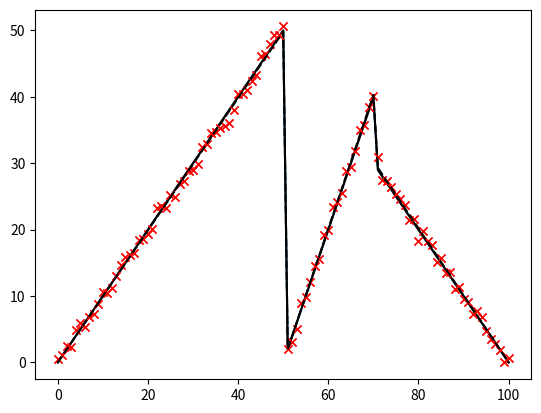

This figure's Python source:
from scipy.optimize import curve_fit
import matplotlib.pyplot as plt
import numpy as np

def cur_exp(x, k1, k2, k3):
    if 0.0<=x<=50.0:
        y = k1 * x
    elif 50.0<x<=70.0:
        y = k2 * (x-50.0)
    elif 70.0<x<=100.0:
        y = k3 * (x-100.0)
    else:
        y=x
    return y

def function1(xs, k1 , k2, k3):
    result = [cur_exp(x, k1 , k2, k3) for x in xs]
    return result

if __name__ == "__main__":
    # xs = np.linspace(0, 100, 101)
    # actual_parameters = [1, 2, -1]
    # print(function1(xs, *actual_parameters))

    x = np.linspace(0, 100, 101)
    actual_parameters = [1, 2, -1]
    y = function1(x, *actual_parameters)
    p = plt.plot(x,y)
    # plt.show()

    from scipy.stats import norm
    y_noisy = y            + 0.8 * norm.rvs(size=len(x))
    p = plt.plot(x, y, 'k-')
    p = plt.plot(x, y_noisy, 'rx')

    # plt.show()
    p_est, err_est = curve_fit(function1, x, y_noisy)


    print(p_est)
    p = plt.plot(x, y_noisy, "rx")
    p = plt.plot(x, function1(x, *p_est), "k--")